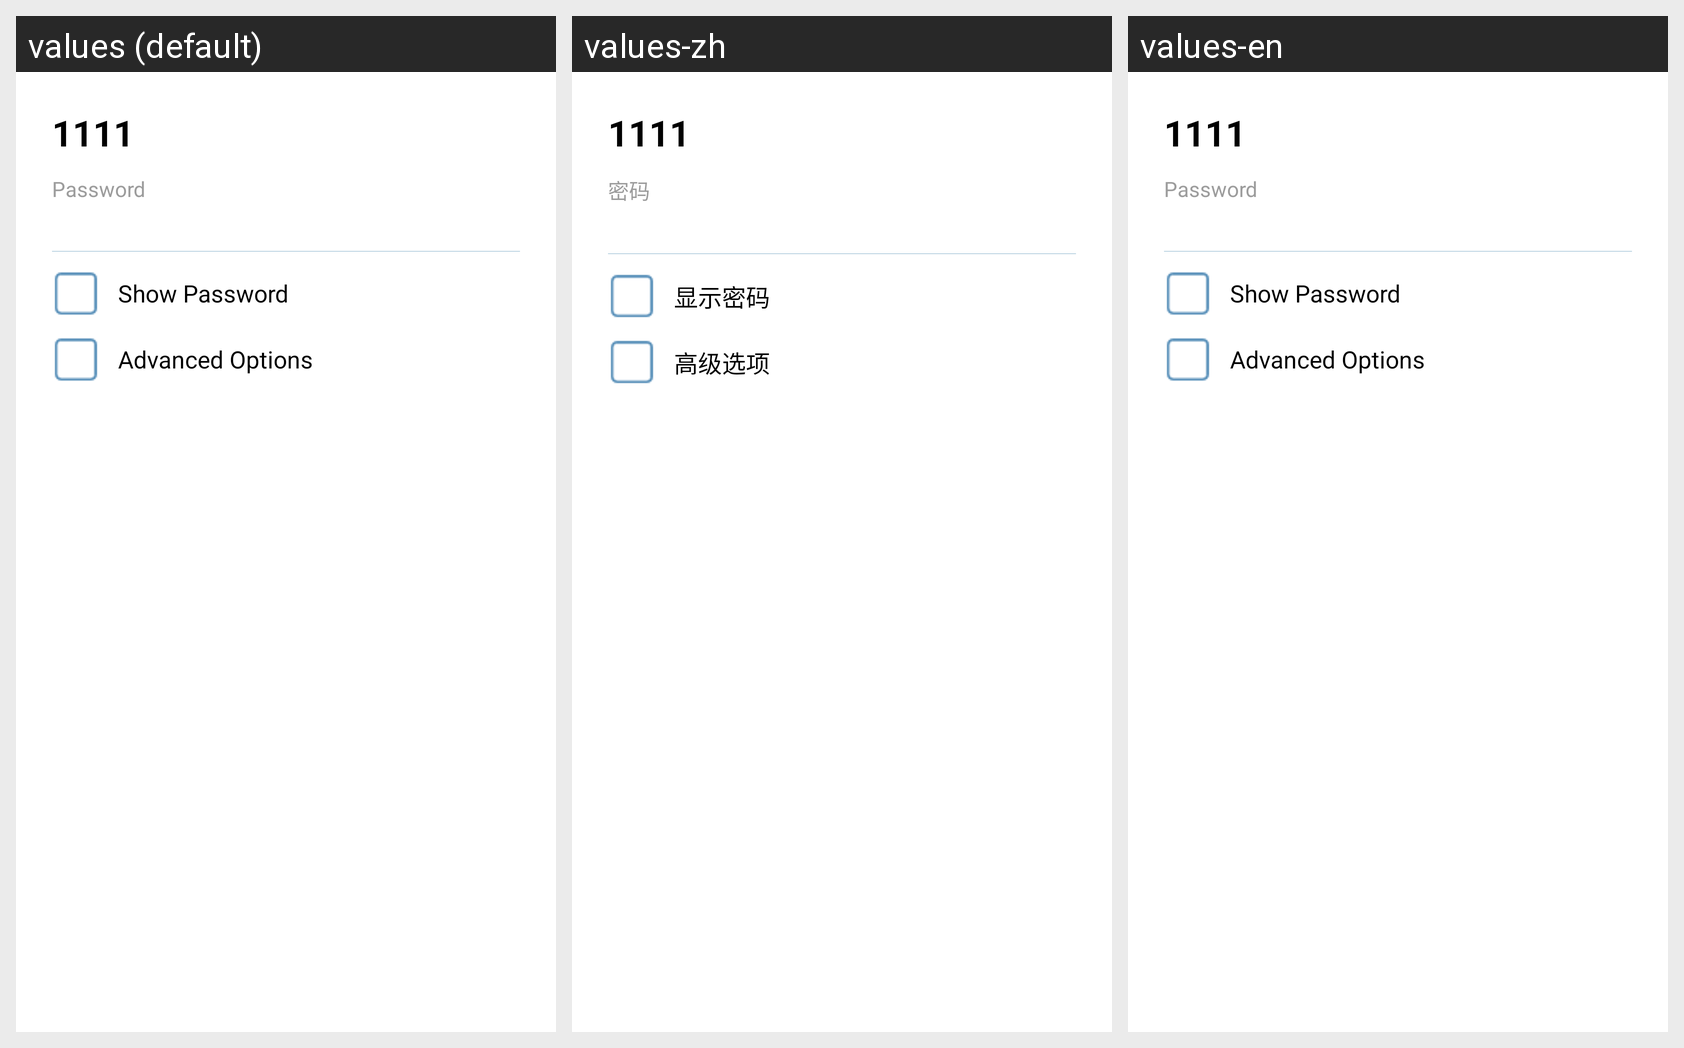

Locale-by-locale string values for the Android screen shown in this grid:
Android screen res/layout/dialog_connect_wifi.xml rendered under 3 locales, left to right: values (default), values-zh, values-en. Device: Nexus 5 (rendered at 1080×1920; each locale shown at half size, 540×960, under a caption strip naming it); theme android:Theme.NoTitleBar.Fullscreen.
Strings drawn on this screen, with the default value and each locale's value (text and hints the layout hard-codes, and strings that could not be matched under every locale, appear in the picture but are not listed):

password
  values: Password
  values-zh: 密码
  values-en: Password

dialog_wifi_checkbox_pwd
  values: Show Password
  values-zh: 显示密码
  values-en: Show Password

dialog_wifi_checkbox_advanced
  values: Advanced Options
  values-zh: 高级选项
  values-en: Advanced Options
